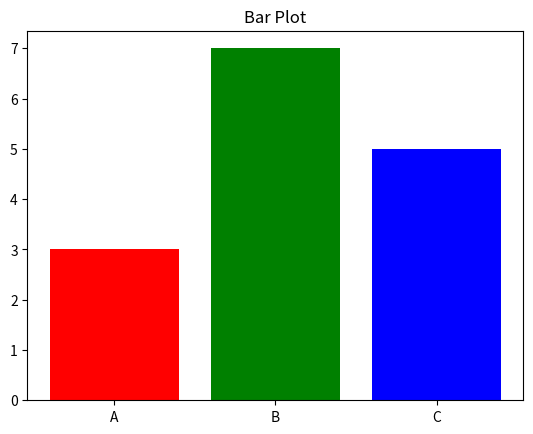

Write the Python code that produced this figure.
import matplotlib.pyplot as ptl
import numpy as np
import pandas as pd

categories = ['A','B','C']
values = [3,7,5]

ptl.bar(categories,values,color=['red','green','blue'])
ptl.title("Bar Plot")
ptl.show()
